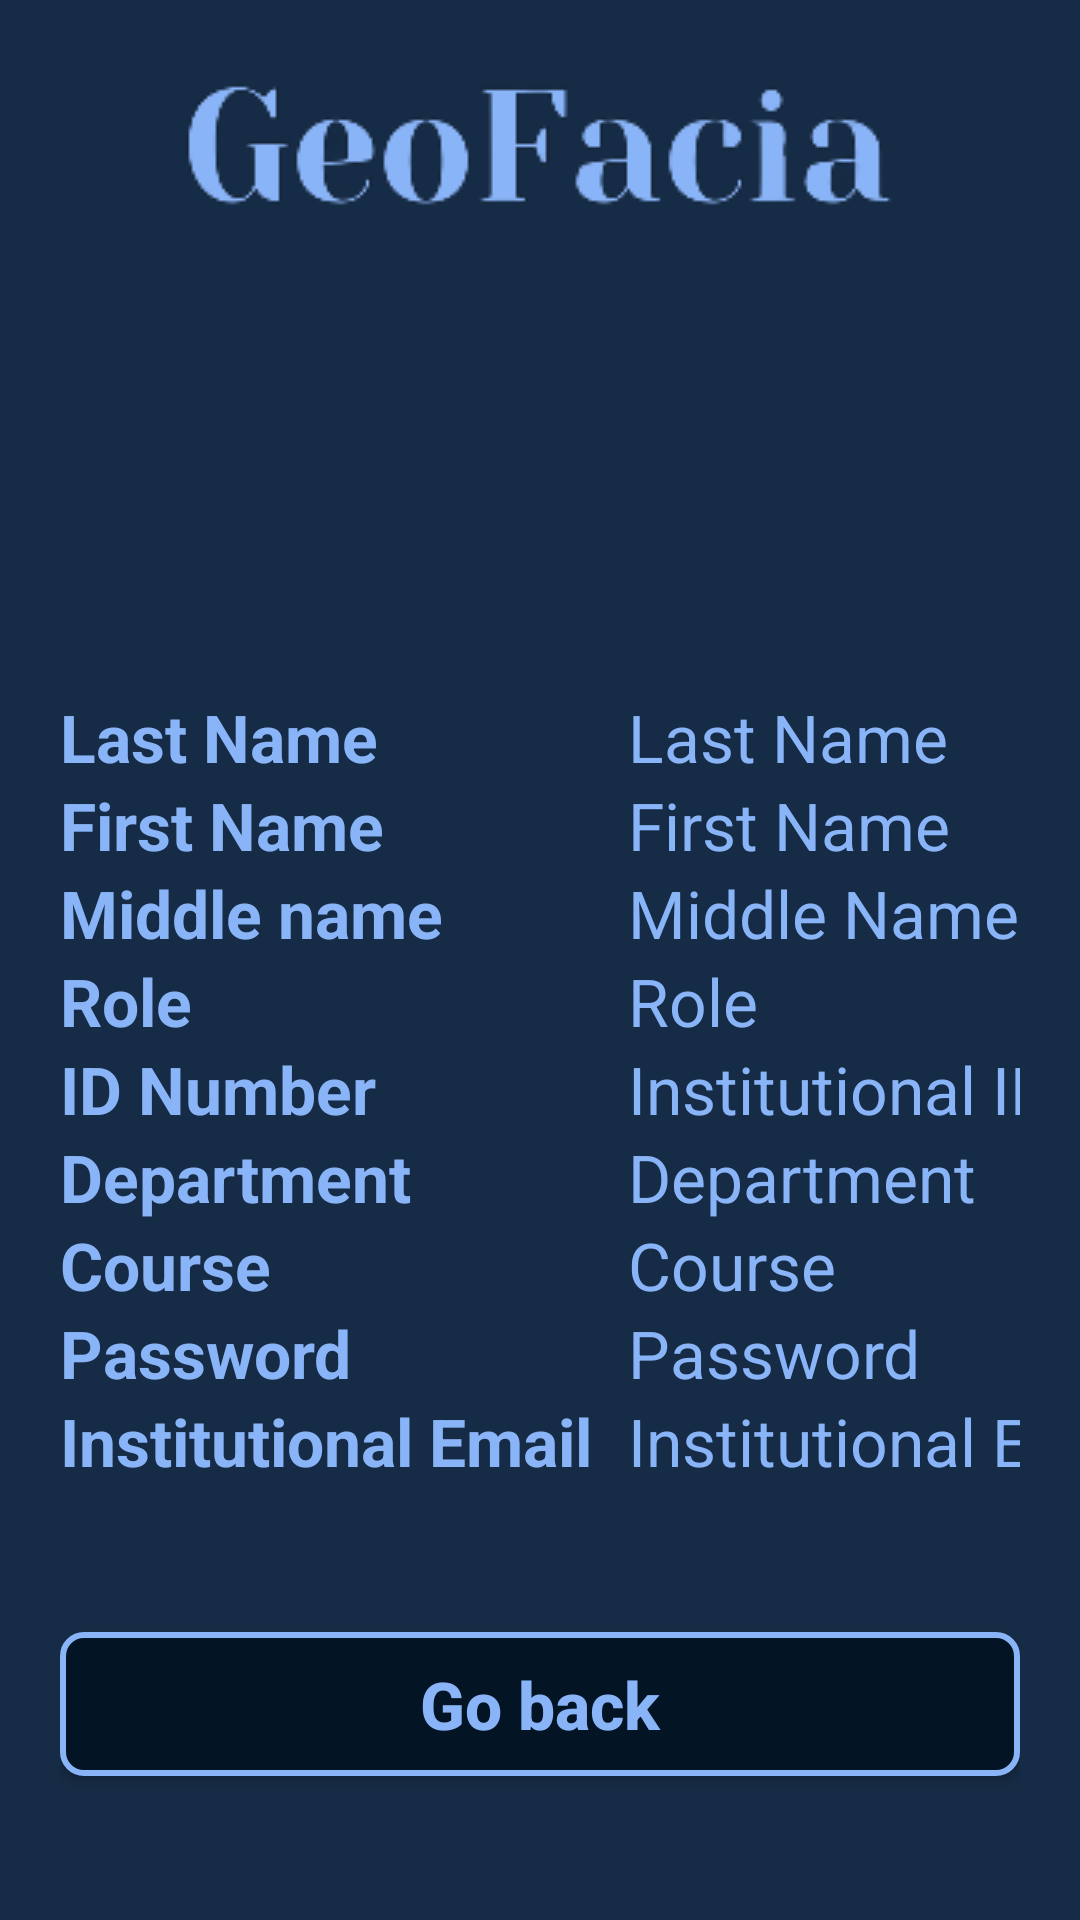

Reconstruct the res/layout file that produces this screen, plus the resources it refers to.
<!-- AndroidManifest.xml: application theme Theme.MLSeriesDemonstrator -->
<!-- res/layout/activity_user_details.xml -->
<?xml version="1.0" encoding="utf-8"?>
<androidx.constraintlayout.widget.ConstraintLayout xmlns:android="http://schemas.android.com/apk/res/android"
    xmlns:app="http://schemas.android.com/apk/res-auto"
    xmlns:tools="http://schemas.android.com/tools"
    android:layout_width="match_parent"
    android:layout_height="match_parent"
    android:background="@color/secondary_color"
    android:orientation="vertical"
    android:paddingHorizontal="20dp"
    android:paddingVertical="20dp"
    tools:context=".activities.admin.UserDetailsActivity">

    <ImageView
        android:id="@+id/imageView4"
        android:layout_width="wrap_content"
        android:layout_height="wrap_content"
        android:background="@drawable/apptextlogoonly2"
        app:layout_constraintEnd_toEndOf="parent"
        app:layout_constraintStart_toStartOf="parent"
        app:layout_constraintTop_toTopOf="parent"
        android:contentDescription="TODO" />

    <TableLayout
        android:id="@+id/tableLayout"
        android:layout_width="match_parent"
        android:layout_height="wrap_content"
        app:layout_constraintEnd_toEndOf="parent"
        app:layout_constraintStart_toStartOf="parent"
        android:layout_marginTop="150dp"
        app:layout_constraintTop_toBottomOf="@id/imageView4">

        <TableRow>

            <TextView
                android:layout_width="wrap_content"
                android:layout_height="wrap_content"
                android:text="Last Name"
                android:textColor="@color/light_blue"
                android:textSize="22sp"
                android:textStyle="bold" />

            <TextView
                android:id="@+id/lastNameTextView"
                android:layout_width="wrap_content"
                android:layout_height="wrap_content"
                android:layout_marginStart="12dp"
                android:text="Last Name"
                android:textColor="@color/light_blue"
                android:textSize="22sp" />
        </TableRow>

        <TableRow>

            <TextView
                android:layout_width="wrap_content"
                android:layout_height="wrap_content"
                android:text="First Name"
                android:textColor="@color/light_blue"
                android:textSize="22sp"
                android:textStyle="bold" />

            <TextView
                android:id="@+id/firstNameTextView"
                android:layout_width="wrap_content"
                android:layout_height="wrap_content"
                android:layout_marginStart="12dp"
                android:text="First Name"
                android:textColor="@color/light_blue"
                android:textSize="22sp" />
        </TableRow>

        <TableRow>

            <TextView
                android:layout_width="wrap_content"
                android:layout_height="wrap_content"
                android:text="Middle name"

                android:textColor="@color/light_blue"
                android:textSize="22sp"
                android:textStyle="bold" />

            <TextView
                android:id="@+id/middleNameTextView"
                android:layout_width="wrap_content"
                android:layout_height="wrap_content"
                android:layout_marginStart="12dp"
                android:text="Middle Name"

                android:textColor="@color/light_blue"
                android:textSize="22sp" />
        </TableRow>

        <TableRow>

            <TextView
                android:layout_width="wrap_content"
                android:layout_height="wrap_content"
                android:text="Role"

                android:textColor="@color/light_blue"
                android:textSize="22sp"
                android:textStyle="bold" />

            <TextView
                android:id="@+id/roleTextView"
                android:layout_width="wrap_content"
                android:layout_height="wrap_content"
                android:layout_marginStart="12dp"
                android:text="Role"

                android:textColor="@color/light_blue"
                android:textSize="22sp" />

        </TableRow>

        <TableRow>

            <TextView
                android:layout_width="wrap_content"
                android:layout_height="wrap_content"
                android:text="ID Number"

                android:textColor="@color/light_blue"
                android:textSize="22sp"
                android:textStyle="bold" />

            <TextView
                android:id="@+id/institutionalIdTextView"
                android:layout_width="wrap_content"
                android:layout_height="wrap_content"
                android:layout_marginStart="12dp"
                android:text="Institutional ID"

                android:textColor="@color/light_blue"
                android:textSize="22sp" />

        </TableRow>

        <TableRow>

            <TextView
                android:layout_width="wrap_content"
                android:layout_height="wrap_content"
                android:text="Department"

                android:textColor="@color/light_blue"
                android:textSize="22sp"
                android:textStyle="bold" />

            <TextView
                android:id="@+id/departmentTextView"
                android:layout_width="wrap_content"
                android:layout_height="wrap_content"
                android:layout_marginStart="12dp"
                android:text="Department"

                android:textColor="@color/light_blue"
                android:textSize="22sp" />

        </TableRow>

        <TableRow>

            <TextView
                android:layout_width="wrap_content"
                android:layout_height="wrap_content"
                android:text="Course"

                android:textColor="@color/light_blue"
                android:textSize="22sp"
                android:textStyle="bold" />

            <TextView
                android:id="@+id/courseTextView"
                android:layout_width="wrap_content"
                android:layout_height="wrap_content"
                android:layout_marginStart="12dp"
                android:text="Course"

                android:textColor="@color/light_blue"
                android:textSize="22sp" />
        </TableRow>

        <TableRow>

            <TextView
                android:layout_width="wrap_content"
                android:layout_height="wrap_content"
                android:text="Password"

                android:textColor="@color/light_blue"
                android:textSize="22sp"
                android:textStyle="bold" />

            <TextView
                android:id="@+id/passwordTextView"
                android:layout_width="wrap_content"
                android:layout_height="wrap_content"
                android:layout_marginStart="12dp"
                android:text="Password"

                android:textColor="@color/light_blue"
                android:textSize="22sp" />
        </TableRow>

        <TableRow>

            <TextView
                android:layout_width="wrap_content"
                android:layout_height="wrap_content"
                android:text="Institutional Email"

                android:textColor="@color/light_blue"
                android:textSize="22sp"
                android:textStyle="bold" />

            <TextView
                android:id="@+id/institutionalEmailTextView"
                android:layout_width="wrap_content"
                android:layout_height="wrap_content"
                android:layout_marginStart="12dp"
                android:text="Institutional Email"

                android:textColor="@color/light_blue"
                android:textSize="22sp" />

        </TableRow>


    </TableLayout>

    <Button
        android:id="@+id/GO_BACK_BTN"
        android:layout_width="match_parent"
        android:layout_height="wrap_content"
        android:layout_marginBottom="28dp"
        android:background="@drawable/white_rounded_bg_app_colored_stroke"
        android:text="Go back"
        android:textAllCaps="false"
        android:textColor="@color/light_blue"
        android:textSize="22sp"
        android:textStyle="bold"
        app:layout_constraintBottom_toBottomOf="parent"
        app:layout_constraintEnd_toEndOf="parent"
        app:layout_constraintStart_toStartOf="parent" />

</androidx.constraintlayout.widget.ConstraintLayout>
<!-- resources referenced by this layout -->
<resources>
  <color name="light_blue">#8ab4f8</color>
  <color name="secondary_color">#162c46</color>
  <!-- drawable apptextlogoonly2: png bitmap (drawable, 9441 bytes) -->
  <!-- drawable white_rounded_bg_app_colored_stroke (drawable) -->
  <?xml version="1.0" encoding="utf-8"?>
  <shape xmlns:android="http://schemas.android.com/apk/res/android">
      <solid android:color="@color/primary_color"/>
      <corners android:radius="7dp"/>
      <stroke android:color="@color/light_blue" android:width="2dp"/>
  </shape>
  <style name="Theme.MLSeriesDemonstrator" parent="Theme.AppCompat.Light.NoActionBar">
          
          <item name="colorPrimary">@color/purple_500</item>
          <item name="colorPrimaryVariant">@color/purple_700</item>
          <item name="colorOnPrimary">@color/white</item>
          
          <item name="colorSecondary">@color/teal_200</item>
          <item name="colorSecondaryVariant">@color/teal_700</item>
          <item name="colorOnSecondary">@color/black</item>
  
          
          <item name="android:statusBarColor">?attr/colorPrimaryVariant</item>
          
      </style>
  <color name="primary_color">#031525</color>
  <color name="purple_500">#FF6200EE</color>
  <color name="purple_700">#FF3700B3</color>
  <color name="white">#FFFFFFFF</color>
  <color name="teal_200">#FF03DAC5</color>
  <color name="teal_700">#FF018786</color>
  <color name="black">#FF000000</color>
</resources>
